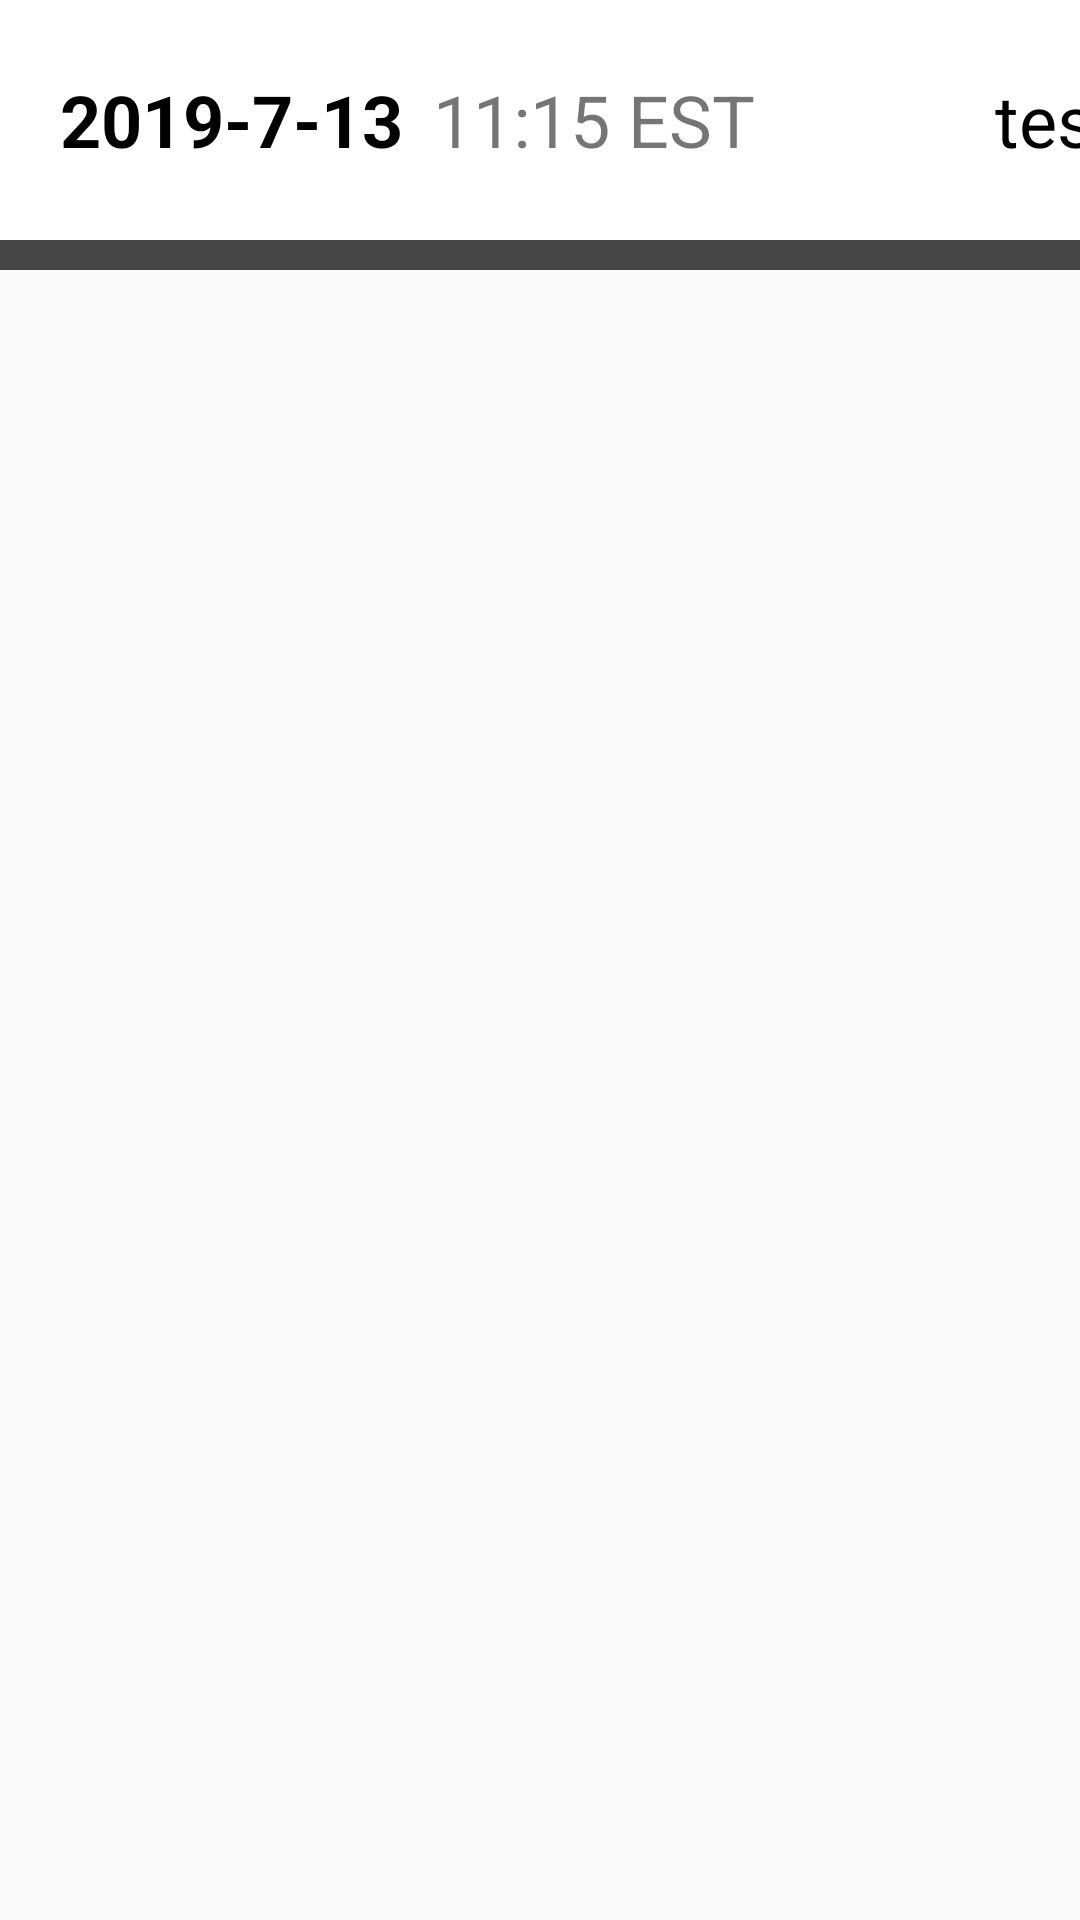

Reconstruct the res/layout file that produces this screen, plus the resources it refers to.
<!-- AndroidManifest.xml: application theme AppThemeNoTitleBar -->
<!-- res/layout/completed_procedure_card.xml -->
<?xml version="1.0" encoding="utf-8"?>
<LinearLayout xmlns:android="http://schemas.android.com/apk/res/android"
    android:layout_width="match_parent"
    android:layout_height="wrap_content"
    android:orientation="vertical">
    <LinearLayout
        android:layout_width="match_parent"
        android:layout_height="wrap_content"
        android:paddingVertical="20dp"
        android:background="@color/white"
        android:orientation="horizontal">
        <TextView
            android:id="@+id/report_date"
            android:layout_width="wrap_content"
            android:layout_height="wrap_content"
            android:layout_gravity="center_vertical"
            android:layout_marginStart="20dp"
            android:textColor="#000000"
            android:textStyle="bold"
            android:textSize="24dp"
            android:text="2019-7-13"/>
        <TextView
            android:id="@+id/report_time"
            android:layout_width="wrap_content"
            android:layout_height="wrap_content"
            android:layout_gravity="center_vertical"
            android:layout_marginStart="10dp"
            android:textSize="24dp"
            android:text="11:15 EST" />
        <Space
            android:layout_width="0dp"
            android:layout_height="0dp"
            android:layout_weight="1" />
        <ImageView
            android:id="@+id/report_failure_indicator"
            android:layout_width="40dp"
            android:layout_height="40dp"
            android:layout_marginEnd="40dp"
            android:src="@drawable/safety_icon_exclamation"/>
        <TextView
            android:id="@+id/report_username"
            android:layout_width="200dp"
            android:layout_height="wrap_content"
            android:layout_gravity="center_vertical"
            android:textColor="#000000"
            android:textSize="24dp"
            android:text="test user"/>
    </LinearLayout>
    <View
        android:id="@+id/procedure_history_group_divider"
        android:layout_width="match_parent"
        android:layout_height="10dp"
        android:background="@color/brandBackground" />
</LinearLayout>
<!-- resources referenced by this layout -->
<resources>
  <color name="brandBackground">#454545</color>
  <color name="white">#FFFFFF</color>
  <style name="AppThemeNoTitleBar" parent="AppTheme">
          <item name="windowNoTitle">true</item>
          <item name="windowActionBar">false</item>
      </style>
  <style name="AppTheme" parent="Theme.AppCompat.Light.DarkActionBar">
          <item name="actionBarStyle">@style/ActionBar</item>
          <item name="itemTextAppearance">@style/ItemTextAppearance</item>
          <item name="android:windowAnimationStyle">@style/WindowAnimationStyle</item>
      </style>
  <style name="ActionBar" parent="@android:style/Widget.Holo.Light.ActionBar">
          <item name="background">@drawable/action_bar</item>
          <item name="titleTextStyle">@style/ActionBar.TitleTextStyle</item>
      </style>
  <style name="ItemTextAppearance" parent="@android:style/TextAppearance.Widget.IconMenu.Item">
          <item name="android:textColor">@color/white</item>
          <item name="android:textSize">17dp</item>
      </style>
  <style name="WindowAnimationStyle">
          <item name="android:windowEnterAnimation">@android:anim/fade_in</item>
          <item name="android:windowExitAnimation">@android:anim/fade_out</item>
      </style>
  <!-- drawable action_bar (drawable) -->
  <?xml version="1.0" encoding="utf-8"?>
  <layer-list xmlns:android="http://schemas.android.com/apk/res/android" >
      <item>
          <shape android:shape="rectangle" >
              <solid android:color="@color/brandAccent" />
          </shape>
      </item>
      <item android:bottom="1dp">
          <shape android:shape="rectangle" >
              <solid android:color="@color/brandBackground" />
          </shape>
      </item>
  </layer-list>
  <style name="ActionBar.TitleTextStyle" parent="@android:style/TextAppearance.Holo.Widget.ActionBar.Title">
          <item name="android:textColor">@color/white</item>
      </style>
  <color name="brandAccent">#e35130</color>
</resources>
